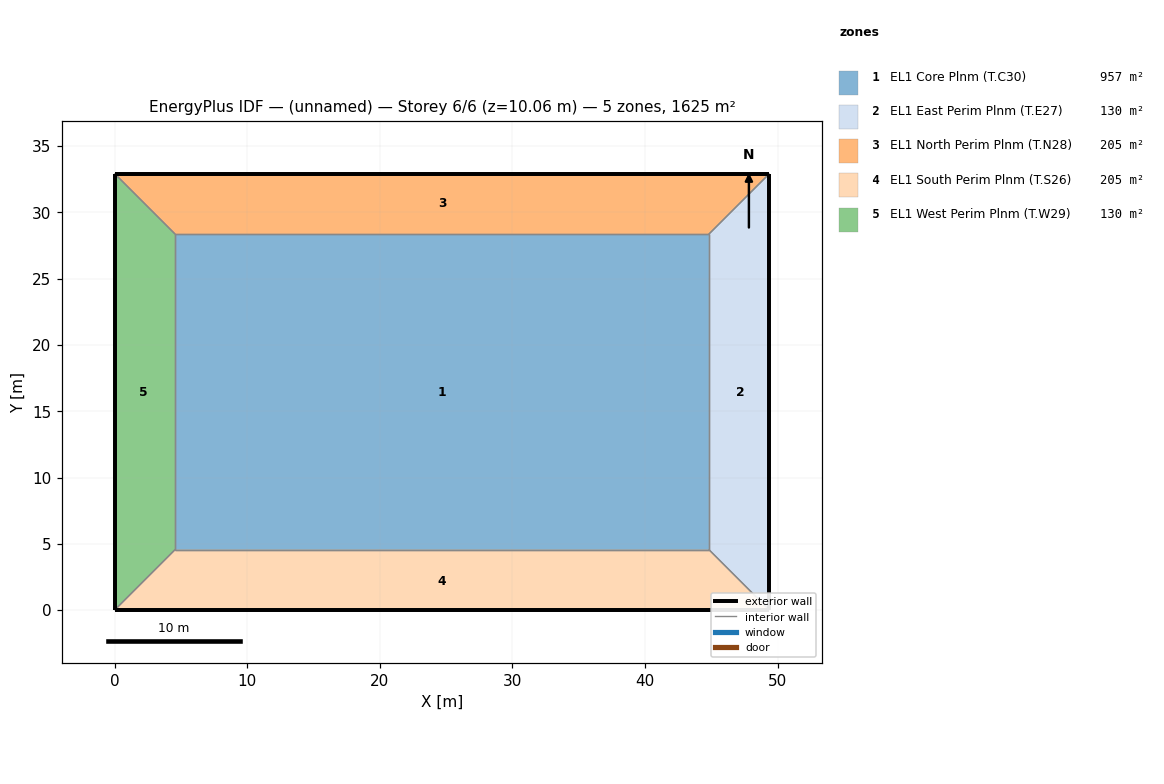
=== STOREY PLAN SPEC (per zone: floor XY polygon, exterior-wall plan segments, windows/doors) ===
zone 1: EL1 Core Plnm (T.C30)  (956.5 m²)
  floor: (44.81, 28.35) (44.81, 4.57) (4.57, 4.57) (4.57, 28.35)
  interior walls: 4
zone 2: EL1 East Perim Plnm (T.E27)  (129.6 m²)
  floor: (49.38, 32.92) (49.38, 0.00) (44.81, 4.57) (44.81, 28.35)
  exterior wall: (49.38, 0.00) – (49.38, 32.92)  [32.9 m]
  interior walls: 3
zone 3: EL1 North Perim Plnm (T.N28)  (204.9 m²)
  floor: (49.38, 32.92) (44.81, 28.35) (4.57, 28.35) (0.00, 32.92)
  exterior wall: (49.38, 32.92) – (0.00, 32.92)  [49.4 m]
  interior walls: 3
zone 4: EL1 South Perim Plnm (T.S26)  (204.9 m²)
  floor: (49.38, 0.00) (0.00, 0.00) (4.57, 4.57) (44.81, 4.57)
  exterior wall: (0.00, 0.00) – (49.38, 0.00)  [49.4 m]
  interior walls: 3
zone 5: EL1 West Perim Plnm (T.W29)  (129.6 m²)
  floor: (0.00, 32.92) (4.57, 28.35) (4.57, 4.57) (0.00, 0.00)
  exterior wall: (0.00, 32.92) – (0.00, 0.00)  [32.9 m]
  interior walls: 3

=== DERIVED (storey summary) ===
Building: (unnamed)
Storey: 6 of 6  (floor level z = 10.06 m)
Storey gross floor area: 1625.4 m²
Zones on this storey: 5
  - EL1 Core Plnm (T.C30): floor 956.5 m²
  - EL1 East Perim Plnm (T.E27): floor 129.6 m²; exterior wall 32.9 m (30.1 m²); WWR 0.0%
  - EL1 North Perim Plnm (T.N28): floor 204.9 m²; exterior wall 49.4 m (45.2 m²); WWR 0.0%
  - EL1 South Perim Plnm (T.S26): floor 204.9 m²; exterior wall 49.4 m (45.2 m²); WWR 0.0%
  - EL1 West Perim Plnm (T.W29): floor 129.6 m²; exterior wall 32.9 m (30.1 m²); WWR 0.0%
Zone adjacency (shared interzone walls):
  - EL1 Core Plnm (T.C30) ↔ EL1 East Perim Plnm (T.E27)
  - EL1 Core Plnm (T.C30) ↔ EL1 North Perim Plnm (T.N28)
  - EL1 Core Plnm (T.C30) ↔ EL1 South Perim Plnm (T.S26)
  - EL1 Core Plnm (T.C30) ↔ EL1 West Perim Plnm (T.W29)
  - EL1 East Perim Plnm (T.E27) ↔ EL1 North Perim Plnm (T.N28)
  - EL1 East Perim Plnm (T.E27) ↔ EL1 South Perim Plnm (T.S26)
  - EL1 North Perim Plnm (T.N28) ↔ EL1 West Perim Plnm (T.W29)
  - EL1 South Perim Plnm (T.S26) ↔ EL1 West Perim Plnm (T.W29)